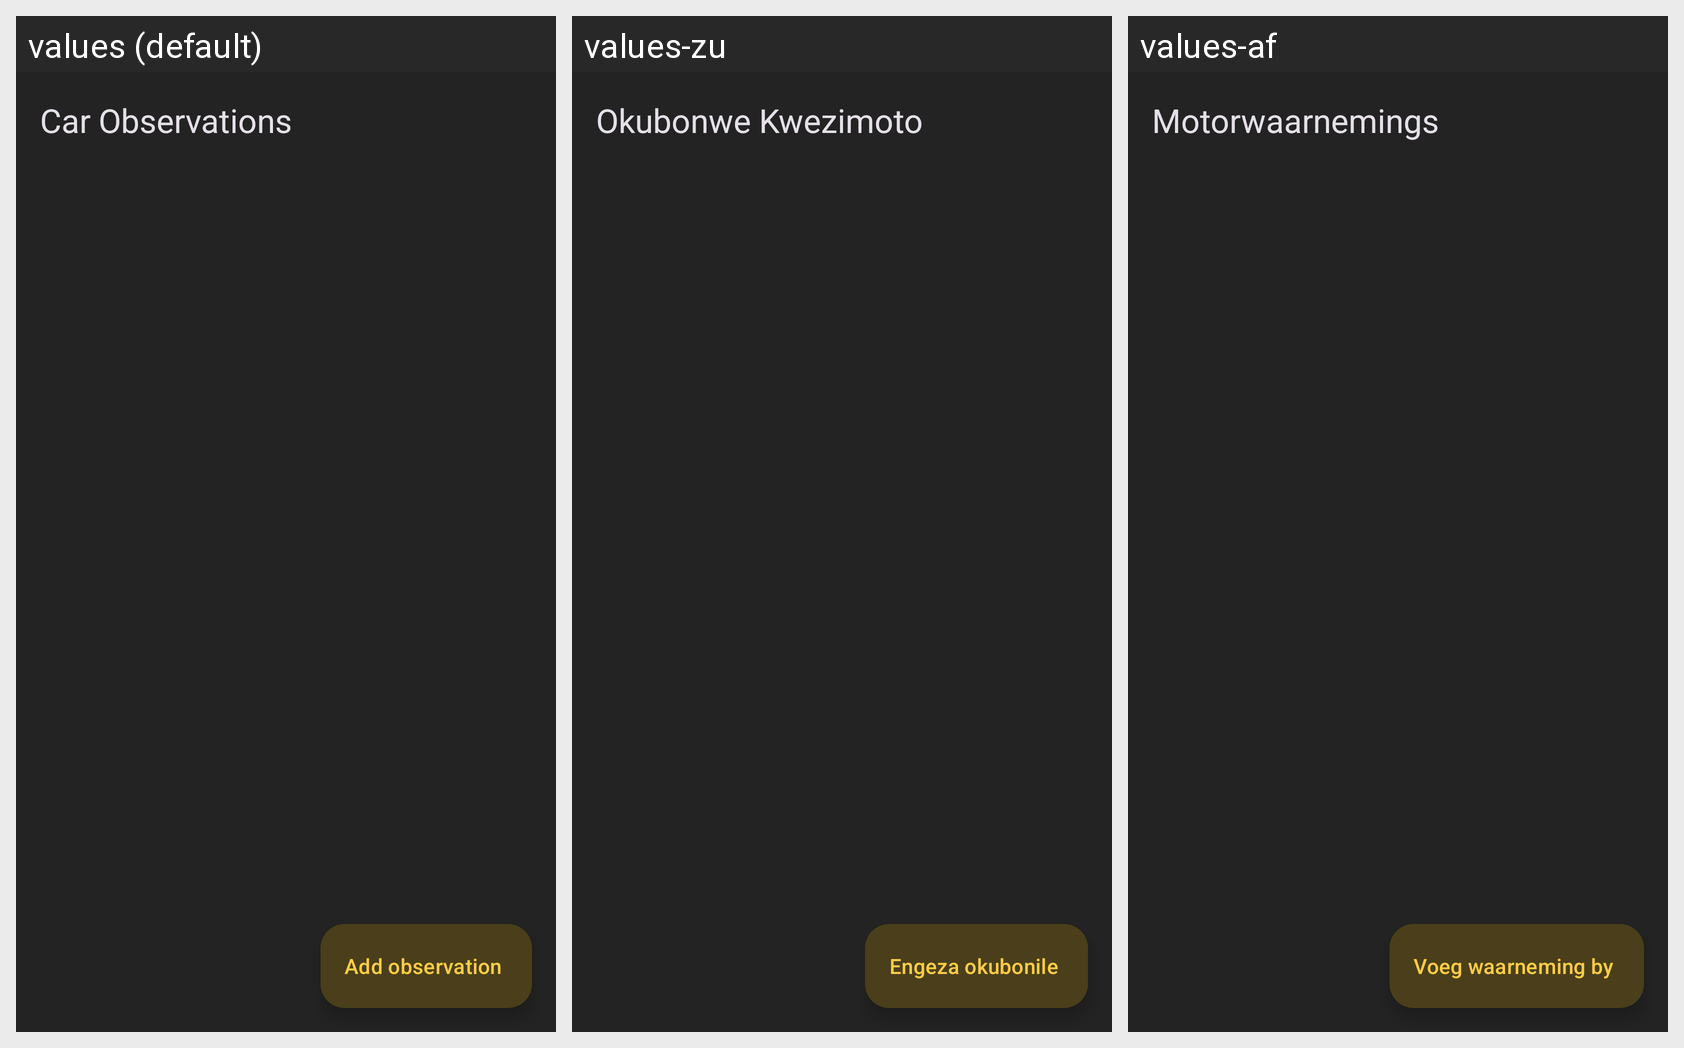

For this localized Android screen grid, give each drawn string resource with its value in every locale shown.
Android screen res/layout/activity_observation_list.xml rendered under 3 locales, left to right: values (default), values-zu, values-af. Device: Nexus 5 (rendered at 1080×1920; each locale shown at half size, 540×960, under a caption strip naming it); theme Theme.CarSpotter.
Strings drawn on this screen, with the default value and each locale's value (text and hints the layout hard-codes, and strings that could not be matched under every locale, appear in the picture but are not listed):

observations_title
  values: Car Observations
  values-zu: Okubonwe Kwezimoto
  values-af: Motorwaarnemings

add_observation
  values: Add observation
  values-zu: Engeza okubonile
  values-af: Voeg waarneming by
